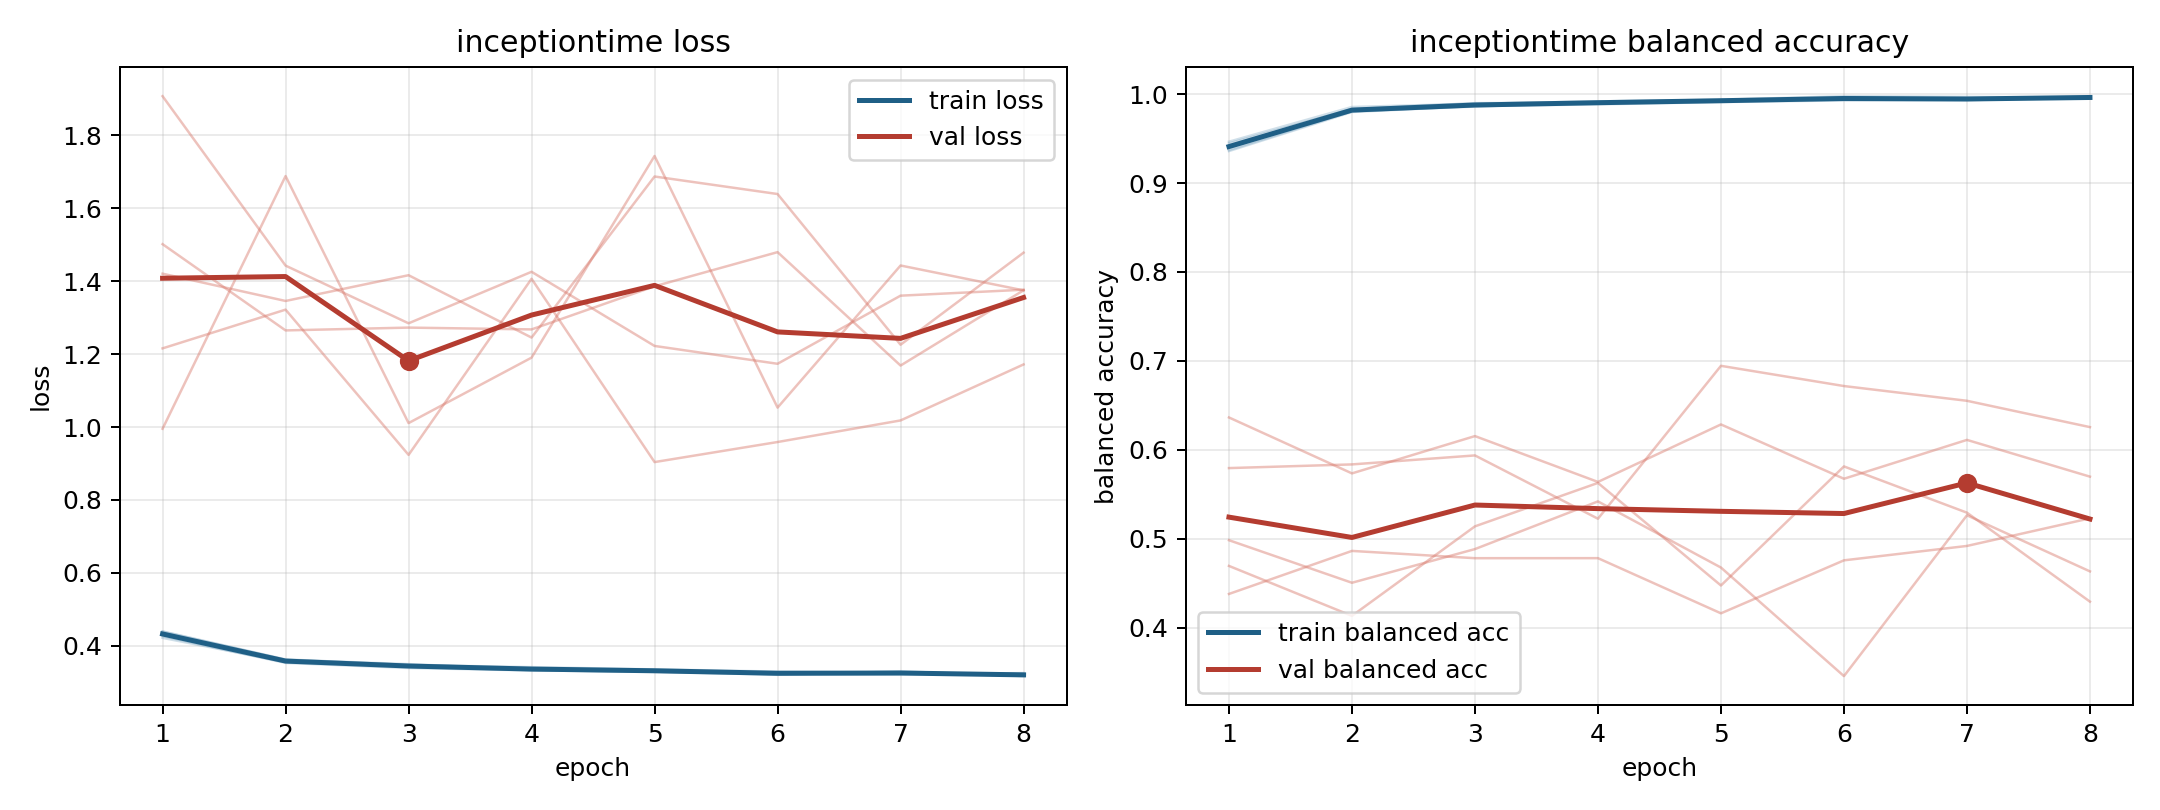

The file beside this chart, header and first rows:
model, fold, epoch, train_loss, train_balanced_accuracy, val_loss, val_balanced_accuracy
inceptiontime, 1, 1, 0.4264, 0.9447, 1.421, 0.4984
inceptiontime, 1, 2, 0.3532, 0.9832, 1.346, 0.4505
inceptiontime, 1, 3, 0.3394, 0.9899, 1.416, 0.4884
inceptiontime, 1, 4, 0.3326, 0.9905, 1.245, 0.542
inceptiontime, 1, 5, 0.3294, 0.9926, 1.687, 0.4676
inceptiontime, 1, 6, 0.3206, 0.9964, 1.639, 0.3455
inceptiontime, 1, 7, 0.3302, 0.9939, 1.226, 0.5264
inceptiontime, 1, 8, 0.317, 0.9967, 1.478, 0.4633
inceptiontime, 2, 1, 0.4394, 0.936, 1.907, 0.4694
inceptiontime, 2, 2, 0.3628, 0.9799, 1.443, 0.4133
inceptiontime, 2, 3, 0.3476, 0.9866, 1.285, 0.5139
inceptiontime, 2, 4, 0.3416, 0.9885, 1.426, 0.5628
inceptiontime, 2, 5, 0.3354, 0.9911, 1.222, 0.4474
inceptiontime, 2, 6, 0.3295, 0.993, 1.174, 0.5813
inceptiontime, 2, 7, 0.3258, 0.9932, 1.36, 0.5293
inceptiontime, 2, 8, 0.3193, 0.9967, 1.377, 0.4293
inceptiontime, 3, 1, 0.4219, 0.9465, 1.502, 0.4379
inceptiontime, 3, 2, 0.3557, 0.9855, 1.265, 0.4863
inceptiontime, 3, 3, 0.3439, 0.9892, 1.273, 0.4781
inceptiontime, 3, 4, 0.3388, 0.9918, 1.268, 0.4782
inceptiontime, 3, 5, 0.3323, 0.9936, 1.386, 0.4161
inceptiontime, 3, 6, 0.3219, 0.9977, 1.48, 0.4757
inceptiontime, 3, 7, 0.3218, 0.9969, 1.169, 0.4919
inceptiontime, 3, 8, 0.3254, 0.9961, 1.375, 0.523
inceptiontime, 4, 1, 0.439, 0.9371, 1.216, 0.5795
inceptiontime, 4, 2, 0.3618, 0.9808, 1.322, 0.5836
inceptiontime, 4, 3, 0.3499, 0.986, 0.9237, 0.5937
inceptiontime, 4, 4, 0.3351, 0.9905, 1.407, 0.5225
inceptiontime, 4, 5, 0.3325, 0.9928, 0.904, 0.6945
inceptiontime, 4, 6, 0.3254, 0.9951, 0.959, 0.6717
inceptiontime, 4, 7, 0.3246, 0.9941, 1.018, 0.6551
inceptiontime, 4, 8, 0.3218, 0.9957, 1.172, 0.6255
inceptiontime, 5, 1, 0.4361, 0.9408, 0.9953, 0.6364
inceptiontime, 5, 2, 0.3579, 0.9807, 1.688, 0.5735
inceptiontime, 5, 3, 0.3427, 0.9871, 1.011, 0.6154
inceptiontime, 5, 4, 0.3337, 0.9905, 1.19, 0.5639
inceptiontime, 5, 5, 0.3287, 0.9929, 1.743, 0.6285
inceptiontime, 5, 6, 0.3267, 0.9934, 1.053, 0.5675
inceptiontime, 5, 7, 0.3251, 0.9945, 1.443, 0.6112
inceptiontime, 5, 8, 0.3188, 0.9959, 1.375, 0.5698
